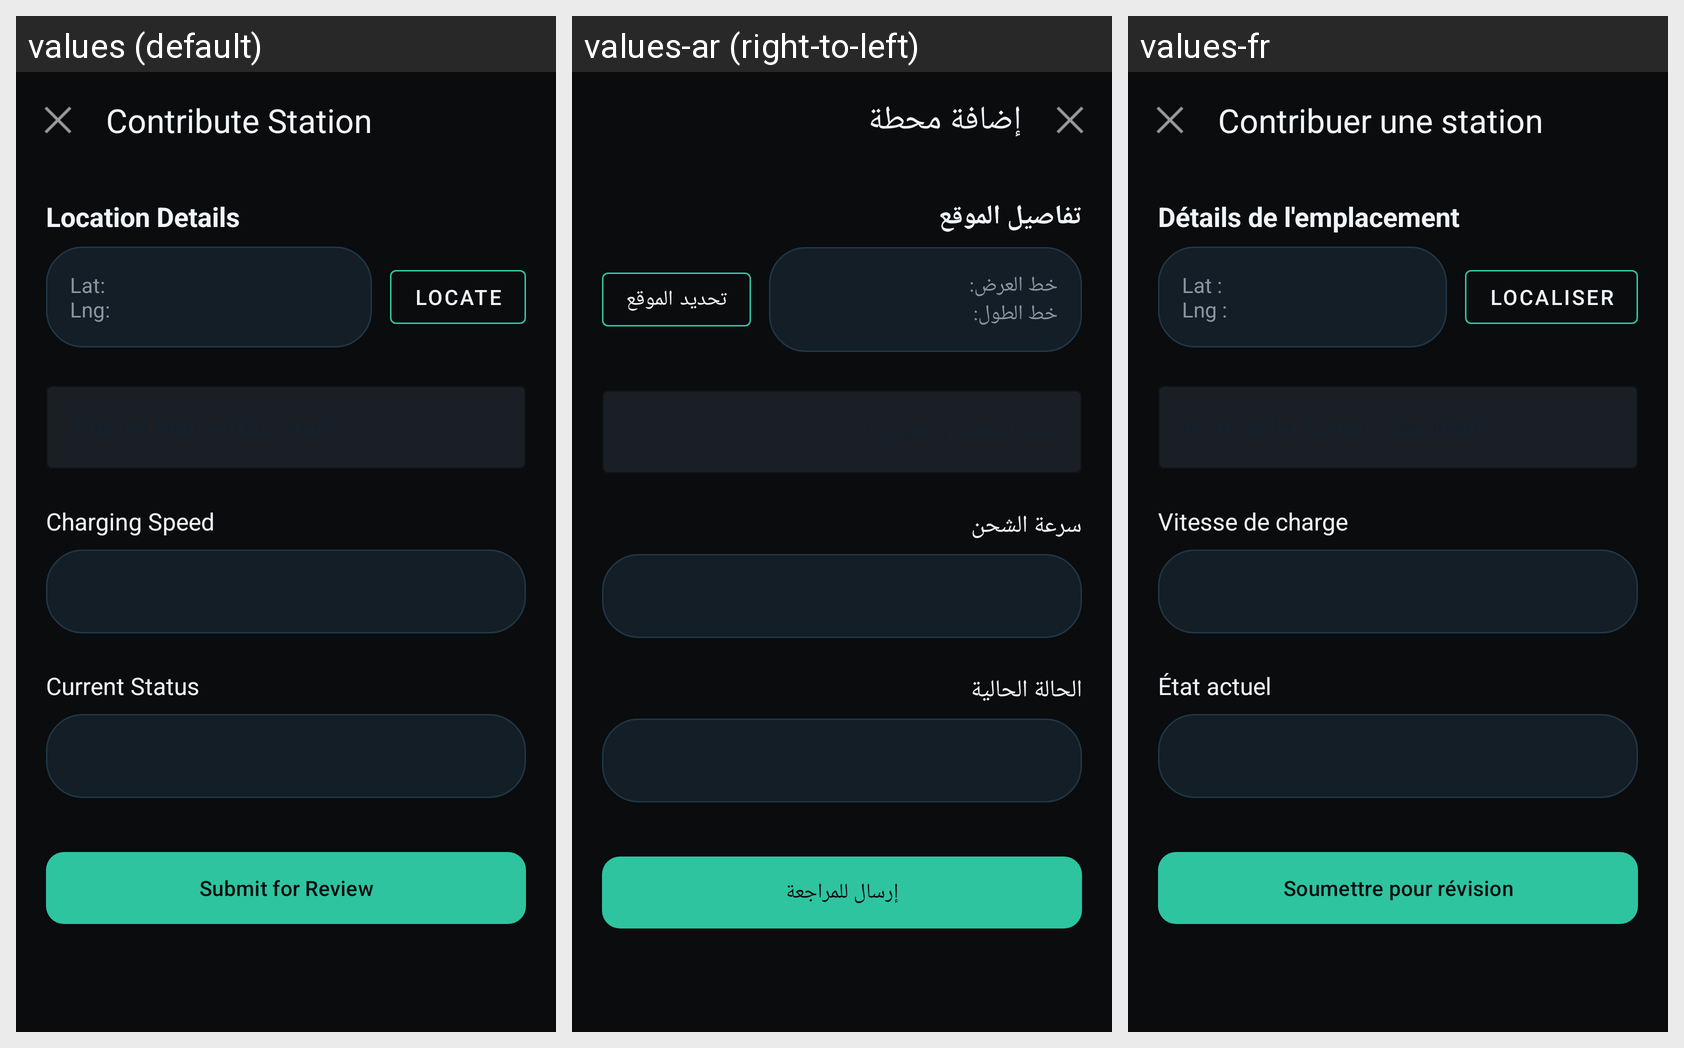

Strings drawn on this Android screen and how each of the app's shown locales translates them:
Android screen res/layout/fragment_add_station.xml rendered under 3 locales, left to right: values (default), values-ar (right-to-left), values-fr. Device: Nexus 5 (rendered at 1080×1920; each locale shown at half size, 540×960, under a caption strip naming it); theme Theme.Project_Mobile.
Strings drawn on this screen, with the default value and each locale's value (text and hints the layout hard-codes, and strings that could not be matched under every locale, appear in the picture but are not listed):

contribute_station
  values: Contribute Station
  values-ar: إضافة محطة
  values-fr: Contribuer une station

location_details
  values: Location Details
  values-ar: تفاصيل الموقع
  values-fr: Détails de l'emplacement

coordinates_placeholder
  values: Lat: 
      Lng:
  values-ar: خط العرض: 
      خط الطول:
  values-fr: Lat : 
      Lng :

action_locate
  values: Locate
  values-ar: تحديد الموقع
  values-fr: Localiser

charging_speed
  values: Charging Speed
  values-ar: سرعة الشحن
  values-fr: Vitesse de charge

current_status
  values: Current Status
  values-ar: الحالة الحالية
  values-fr: État actuel

action_submit_review
  values: Submit for Review
  values-ar: إرسال للمراجعة
  values-fr: Soumettre pour révision
